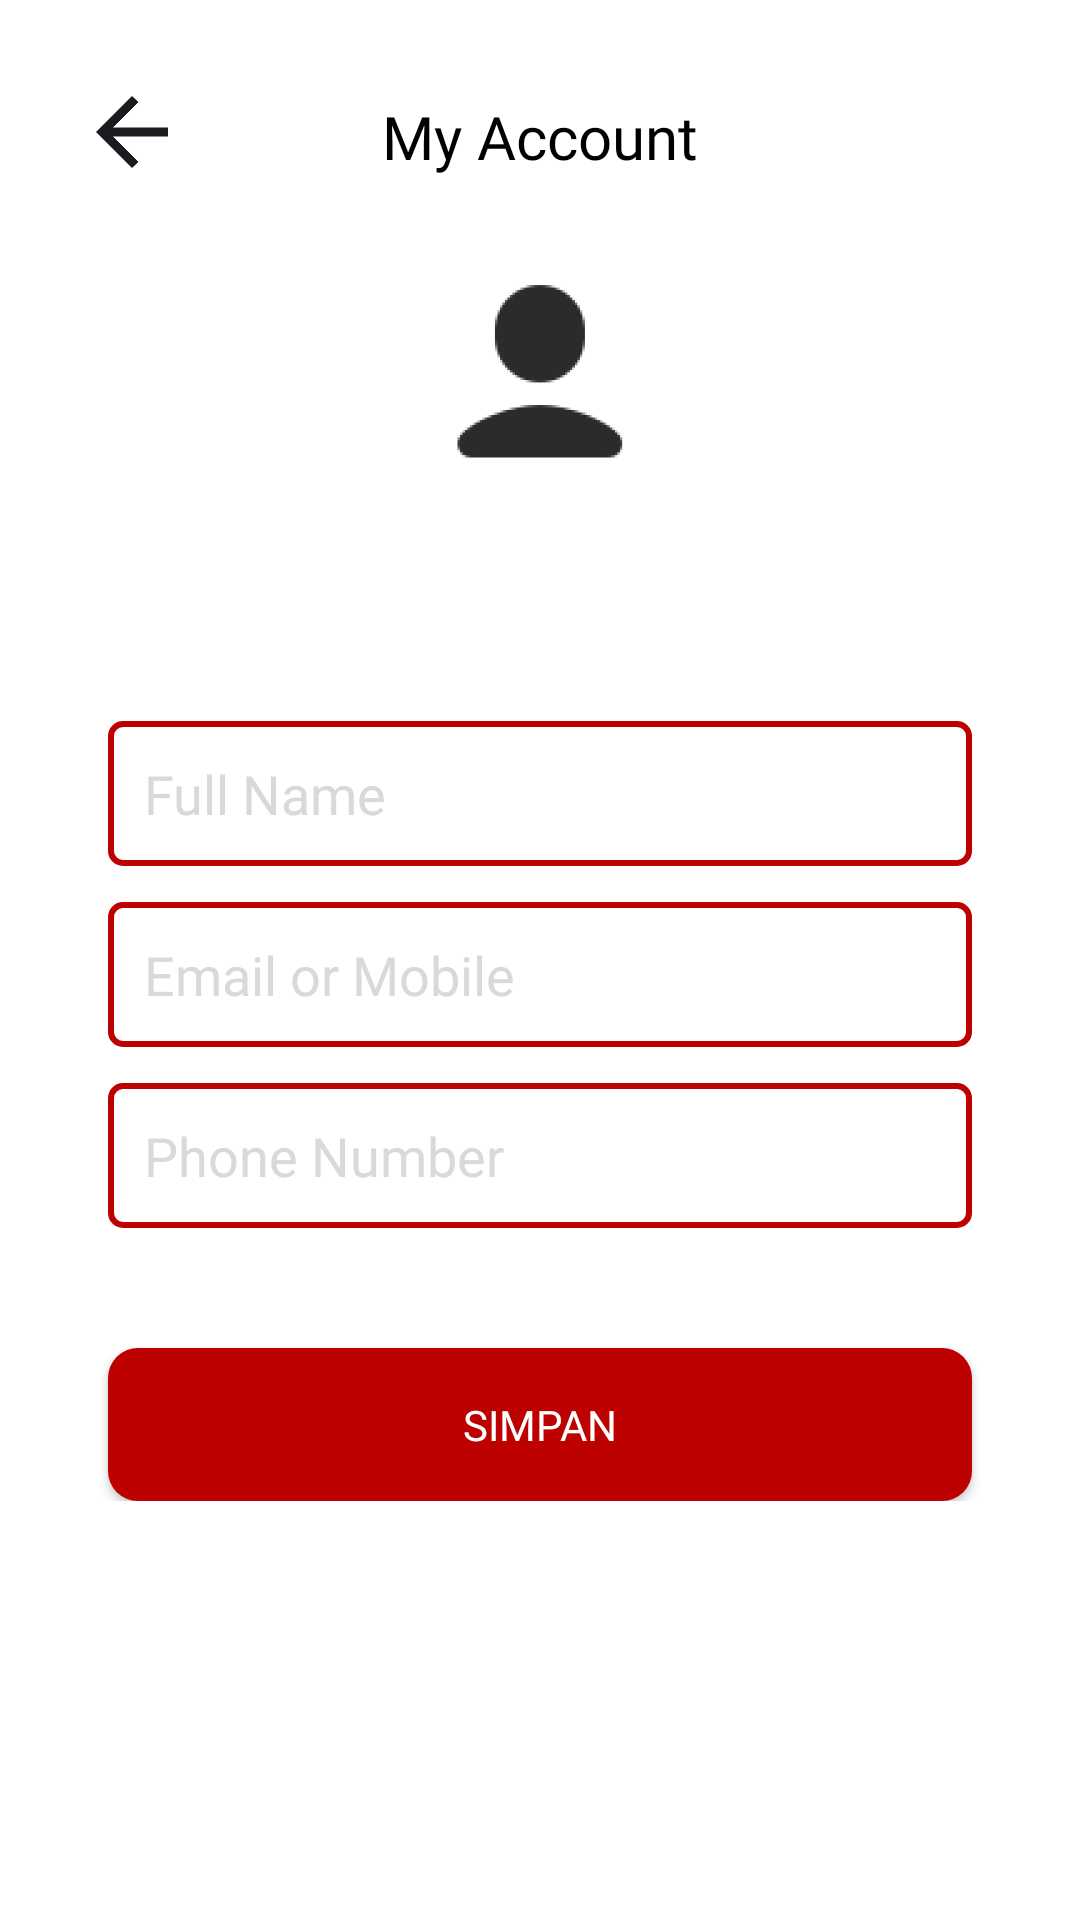

Here is an Android app screen rendered from its layout file. Give the layout XML and the strings, colors and styles it references.
<!-- AndroidManifest.xml: activity theme Theme.AppCompat.NoActionBar -->
<!-- res/layout/activity_profile.xml -->
<ScrollView xmlns:android="http://schemas.android.com/apk/res/android"
    android:layout_width="match_parent"
    android:layout_height="match_parent"
    android:background="#FFFFFF"
    android:gravity="center">

    <LinearLayout
        android:layout_width="match_parent"
        android:layout_height="wrap_content"
        android:orientation="vertical"
        android:padding="16dp">

        
        <RelativeLayout
            android:layout_width="match_parent"
            android:layout_height="wrap_content"
            android:padding="16dp">

            <ImageView
                android:id="@+id/back_button"
                android:layout_width="24dp"
                android:layout_height="24dp"
                android:layout_alignParentStart="true"
                android:src="@drawable/ic_back"
                android:contentDescription="Back button" />

            <TextView
                android:id="@+id/header_title"
                android:layout_width="wrap_content"
                android:layout_height="wrap_content"
                android:layout_centerHorizontal="true"
                android:text="My Account"
                android:textSize="20sp"
                android:fontFamily="@font/open_sans_bold"
                android:textColor="#000000" />
        </RelativeLayout>

        
        <LinearLayout
            android:layout_width="match_parent"
            android:layout_height="wrap_content"
            android:orientation="vertical"
            android:gravity="center">

            <ImageView
                android:id="@+id/profile_image"
                android:layout_width="100dp"
                android:layout_height="100dp"
                android:layout_marginBottom="8dp"
                android:src="@drawable/ic_profile"
                android:contentDescription="Profile Image"
                android:background="@drawable/circle_shape" />

            <EditText
                android:id="@+id/profile_name"
                android:layout_width="wrap_content"
                android:layout_height="wrap_content"
                android:hint="Your Name"
                android:fontFamily="@font/open_sans_bold"
                android:textSize="18sp"
                android:textColor="#000000" />
        </LinearLayout>

        
        <EditText
            android:id="@+id/full_name_input"
            android:layout_width="match_parent"
            android:layout_height="wrap_content"
            android:hint="Full Name"
            android:layout_marginTop="16dp"
            android:padding="12dp"
            android:background="@drawable/red_border"
            android:inputType="text"
            android:textColor="#000000"
            android:textColorHint="#D9D9D9"
            android:fontFamily="@font/open_sans_regular"
            android:layout_marginHorizontal="20dp"/>

        <EditText
            android:id="@+id/email_or_mobile_input"
            android:layout_width="match_parent"
            android:layout_height="wrap_content"
            android:hint="Email or Mobile"
            android:layout_marginTop="12dp"
            android:padding="12dp"
            android:background="@drawable/red_border"
            android:inputType="textEmailAddress"
            android:textColor="#000000"
            android:textColorHint="#D9D9D9"
            android:fontFamily="@font/open_sans_regular"
            android:layout_marginHorizontal="20dp"/>

        <EditText
            android:id="@+id/phone_number_input"
            android:layout_width="match_parent"
            android:layout_height="wrap_content"
            android:hint="Phone Number"
            android:layout_marginTop="12dp"
            android:padding="12dp"
            android:background="@drawable/red_border"
            android:inputType="phone"
            android:fontFamily="@font/open_sans_regular"
            android:textColor="#000000"
            android:textColorHint="#D9D9D9"
            android:layout_marginHorizontal="20dp"/>

        
        <Button
            android:id="@+id/save_button"
            android:layout_width="match_parent"
            android:layout_height="wrap_content"
            android:layout_marginTop="40dp"
            android:layout_marginHorizontal="20dp"
            android:backgroundTint="#BD0000"
            android:text="Simpan"
            android:background="@drawable/red_button"
            android:fontFamily="@font/open_sans_bold"
            android:textColor="#FFFFFF"
            android:padding="16dp" />
    </LinearLayout>
</ScrollView>
<!-- resources referenced by this layout -->
<resources>
  <!-- drawable ic_back: png bitmap (drawable, 5224 bytes) -->
  <!-- drawable ic_profile: png bitmap (drawable, 7546 bytes) -->
  <!-- drawable red_border (drawable) -->
  <?xml version="1.0" encoding="utf-8"?>
  <shape xmlns:android="http://schemas.android.com/apk/res/android"
      android:shape="rectangle">
      <solid android:color="@android:color/transparent" />
      <stroke android:width="2dp" android:color="#BD0000" />
      <corners android:radius="4dp" />
  </shape>
  <!-- drawable red_button (drawable) -->
  <?xml version="1.0" encoding="utf-8"?>
  <shape xmlns:android="http://schemas.android.com/apk/res/android"
      android:shape="rectangle">
      <solid android:color="#BD0000" /> 
      <corners android:radius="10dp" /> 
  </shape>
</resources>
